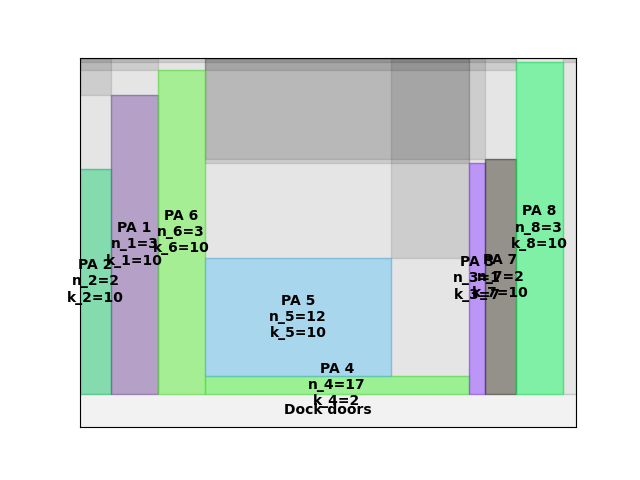

Values plotted in this chart, from the file beside it:
A4
5
183.1
0.00, 0.00, 2, 10
14.00, 0.00, 3, 10
35.00, 0.00, 3, 10
56.00, 0.00, 17, 2
175, 0.00, 1, 7
56.00, 11.94, 12, 10
182, 0.00, 2, 10
196, 0.00, 3, 10
